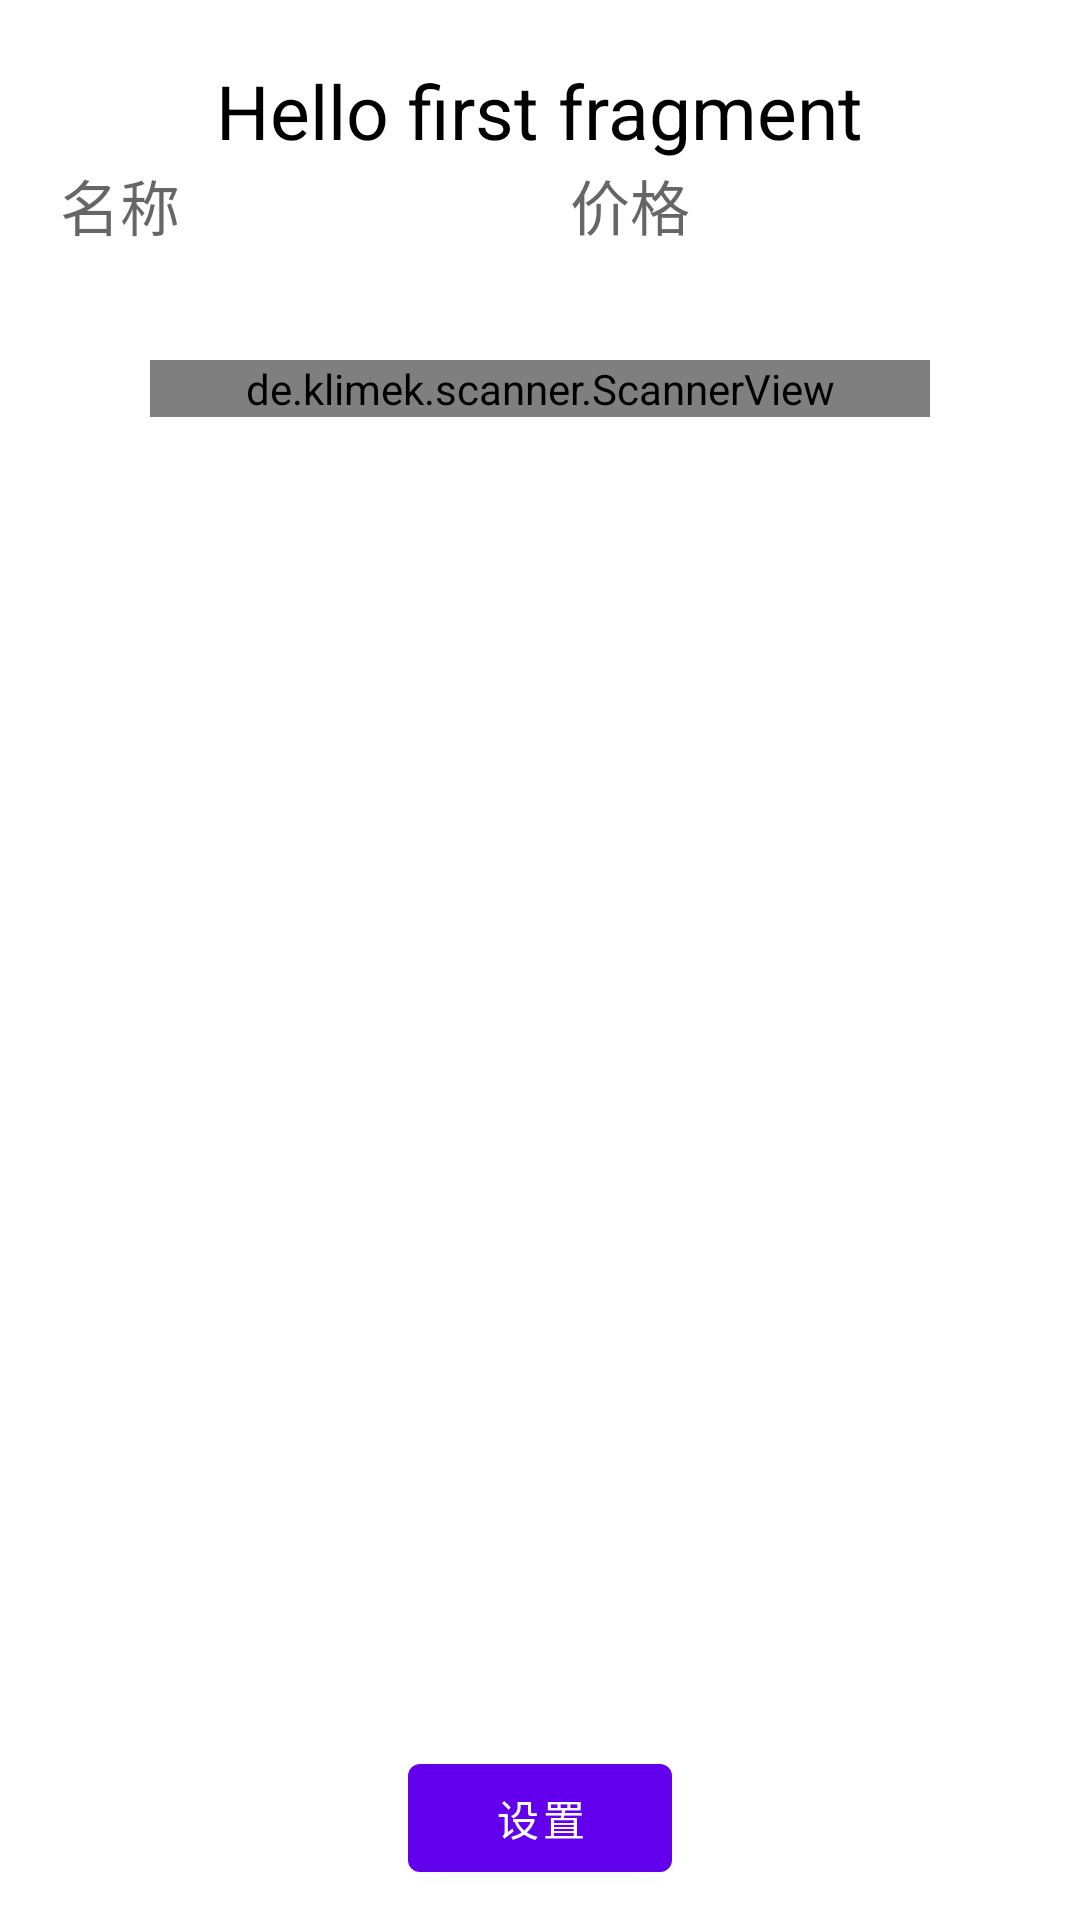

This screen was rendered from an Android layout file. Write that file and the resources it references.
<!-- AndroidManifest.xml: application theme Theme.Costore -->
<!-- res/layout/fragment_first.xml -->
<?xml version="1.0" encoding="utf-8"?>
<RelativeLayout xmlns:android="http://schemas.android.com/apk/res/android"
    xmlns:app="http://schemas.android.com/apk/res-auto"
    xmlns:tools="http://schemas.android.com/tools"
    android:layout_width="match_parent"
    android:layout_height="match_parent"
    tools:context=".FirstFragment"
    >


<RelativeLayout
    android:layout_width="500dp"
    android:layout_height="500dp"
    android:layout_centerInParent="true">
    <de.klimek.scanner.ScannerView
        android:id="@+id/scanner"
        android:layout_margin="50dp"
        android:layout_width="match_parent"
        android:layout_height="wrap_content"
        app:reticle_fraction="1"

        app:reticle_color="@android:color/holo_green_light"
        app:allow_frontcamera="true"
        app:use_flash="false"
        app:decode_interval="500" />

</RelativeLayout>


































    <TextView
        android:id="@+id/textview_first"
        android:layout_width="wrap_content"
        android:textSize="25sp"
        android:layout_marginTop="20dp"
        android:textColor="@color/black"
        android:layout_height="wrap_content"
        android:text="@string/hello_first_fragment"
        android:layout_centerHorizontal="true"
         />

    <Button
        android:id="@+id/button_first"
        android:layout_width="wrap_content"
        android:layout_height="wrap_content"
        android:text="@string/next"
        android:layout_centerHorizontal="true"
        android:layout_alignParentBottom="true"
        android:layout_marginBottom="10dp"/>

    <LinearLayout
        android:layout_width="match_parent"
        android:layout_height="wrap_content"
        android:layout_marginRight="10dp"
        android:layout_marginLeft="10dp"
        android:layout_below="@id/textview_first"
        android:orientation="horizontal">

        <EditText
            android:id="@+id/name"
           android:background="@drawable/edittext"
            android:layout_width="wrap_content"
            android:layout_height="wrap_content"
            android:layout_weight="1"
            android:layout_marginRight="10dp"
            android:layout_marginLeft="10dp"
            android:hint="名称"
            android:textSize="20sp"
             />
        <EditText
            android:id="@+id/price"
            android:inputType="numberDecimal"
            android:background="@drawable/edittext"
            android:layout_marginRight="10dp"
            android:layout_marginLeft="10dp"
            android:layout_weight="1"
            android:hint="价格"
            android:textSize="20sp"
            android:layout_width="wrap_content"
            android:layout_height="wrap_content"/>
    </LinearLayout>
</RelativeLayout>
<!-- resources referenced by this layout -->
<resources>
  <string name="hello_first_fragment">Hello first fragment</string>
  <string name="next">设置</string>
  <style name="Theme.Costore" parent="Theme.MaterialComponents.DayNight.DarkActionBar">
          
          <item name="colorPrimary">@color/purple_500</item>
          <item name="colorPrimaryVariant">@color/purple_700</item>
          <item name="colorOnPrimary">@color/white</item>
          
          <item name="colorSecondary">@color/teal_200</item>
          <item name="colorSecondaryVariant">@color/teal_700</item>
          <item name="colorOnSecondary">@color/black</item>
          
          <item name="android:statusBarColor" tools:targetApi="l">?attr/colorPrimaryVariant</item>
          
      </style>
  <!-- not gathered from this repository: default colours our renderer supplied (Android Studio template values) -->
  <color name="purple_500">#FF6200EE</color>
  <color name="purple_700">#FF3700B3</color>
  <color name="teal_200">#FF03DAC5</color>
  <color name="teal_700">#FF018786</color>
  <color name="black">#FF000000</color>
  <color name="white">#FFFFFFFF</color>
</resources>
